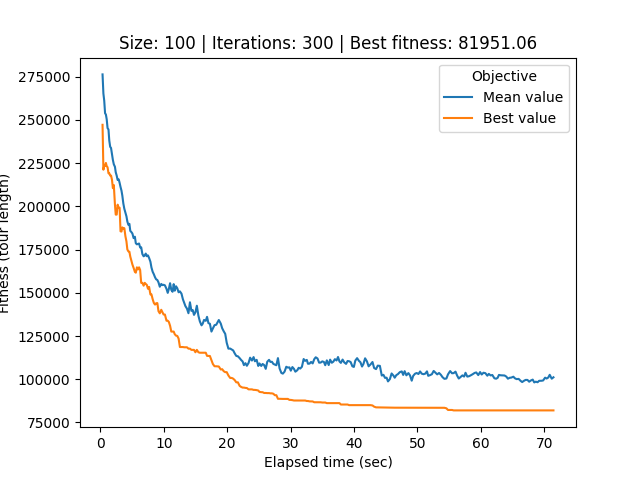

The file beside this chart, header and first rows:
# Student number: r0758170
# Iteration, Elapsed time, Mean value, Best value, Cycle
0, 0.3353, 276368, 247200, 40, 51, 15, 9, 44, 6, 56, 49, 92, 30, 38, 63, 98, 84, 91, 22, 25, 54, 47, 16
1, 0.4689, 265315, 221234, 9, 4, 74, 1, 71, 30, 92, 49, 91, 63, 38, 37, 54, 47, 16, 83, 82, 21, 52, 75
2, 0.6019, 261118, 223609, 39, 10, 48, 45, 88, 13, 2, 97, 23, 26, 29, 14, 59, 32, 33, 50, 68, 57, 17, 85
3, 0.733, 253911, 223369, 42, 3, 34, 8, 99, 70, 7, 89, 44, 6, 56, 40, 19, 32, 59, 14, 29, 26, 2, 13
4, 0.8629, 253126, 225141, 42, 3, 34, 8, 99, 70, 7, 89, 44, 6, 56, 40, 19, 32, 59, 51, 29, 26, 2, 13
5, 0.9914, 250399, 223283, 97, 23, 50, 33, 52, 72, 51, 87, 34, 8, 15, 84, 98, 96, 5, 24, 3, 42, 99, 70
6, 1.127, 245285, 222621, 82, 65, 19, 32, 59, 14, 29, 72, 51, 26, 2, 13, 88, 45, 48, 10, 39, 93, 36, 62
7, 1.272, 244488, 219164, 83, 50, 33, 52, 43, 51, 87, 34, 63, 91, 49, 92, 30, 71, 1, 38, 37, 54, 47, 16
8, 1.398, 238036, 219164, 56, 19, 40, 0, 76, 58, 53, 39, 93, 67, 11, 77, 86, 61, 20, 12, 64, 66, 62, 36
9, 1.54, 234484, 217829, 64, 12, 20, 66, 62, 36, 93, 39, 2, 13, 88, 23, 48, 45, 79, 25, 22, 26, 29, 51
10, 1.673, 233823, 217829, 64, 12, 20, 66, 62, 36, 93, 39, 2, 13, 88, 23, 48, 45, 79, 25, 22, 26, 29, 51
11, 1.824, 230347, 215410, 38, 37, 54, 47, 16, 69, 90, 81, 89, 44, 6, 73, 56, 19, 40, 0, 76, 58, 53, 74
12, 1.966, 226845, 210539, 80, 18, 89, 81, 90, 69, 31, 55, 94, 35, 28, 60, 53, 58, 76, 0, 40, 19, 32, 59
13, 2.113, 224333, 212349, 47, 16, 54, 37, 38, 42, 99, 70, 7, 97, 46, 78, 68, 57, 32, 59, 33, 50, 83, 72
14, 2.289, 222926, 201098, 97, 46, 78, 5, 96, 98, 84, 15, 51, 72, 33, 74, 17, 85, 95, 65, 82, 21, 4, 75
15, 2.415, 219741, 195245, 81, 90, 69, 16, 47, 54, 37, 38, 1, 71, 30, 92, 49, 91, 63, 34, 87, 83, 50, 68
16, 2.569, 217782, 195245, 81, 90, 69, 16, 47, 54, 37, 38, 1, 71, 30, 92, 49, 91, 63, 34, 87, 83, 50, 68
17, 2.715, 215276, 200985, 53, 39, 93, 81, 90, 69, 16, 47, 54, 37, 38, 1, 71, 30, 92, 49, 91, 63, 34, 87
18, 2.889, 215607, 199069, 81, 90, 69, 16, 27, 74, 23, 88, 93, 67, 11, 77, 86, 61, 20, 12, 64, 66, 24, 39
19, 3.028, 213610, 199212, 47, 54, 37, 38, 63, 91, 49, 92, 30, 71, 1, 41, 3, 34, 5, 96, 98, 84, 42, 40
20, 3.17, 211264, 185587, 39, 24, 69, 16, 47, 54, 58, 53, 43, 59, 32, 73, 6, 44, 89, 78, 46, 97, 7, 70
21, 3.323, 209089, 185439, 32, 81, 90, 80, 18, 31, 55, 94, 35, 28, 60, 36, 62, 66, 64, 12, 20, 61, 86, 77
22, 3.455, 206247, 187839, 13, 2, 26, 29, 51, 87, 72, 83, 50, 33, 9, 75, 4, 21, 82, 65, 95, 85, 17, 5
23, 3.611, 201745, 187165, 99, 70, 7, 42, 40, 14, 59, 32, 73, 6, 44, 89, 78, 46, 97, 76, 68, 57, 56, 19
24, 3.771, 198613, 187411, 54, 47, 16, 69, 24, 2, 53, 58, 29, 59, 33, 74, 52, 78, 46, 97, 0, 77, 11, 67
25, 3.944, 196231, 182680, 26, 29, 59, 14, 40, 42, 32, 73, 43, 57, 68, 83, 50, 33, 74, 27, 16, 69, 24, 2
26, 4.103, 194268, 179769, 0, 78, 52, 74, 33, 59, 29, 58, 53, 43, 68, 46, 97, 76, 27, 32, 95, 65, 82, 21
27, 4.248, 191240, 175076, 48, 79, 25, 22, 26, 77, 11, 67, 93, 39, 13, 88, 23, 52, 78, 46, 97, 76, 27, 74
28, 4.411, 189344, 173964, 76, 27, 74, 97, 46, 33, 59, 29, 16, 47, 54, 58, 53, 2, 24, 69, 90, 81, 45, 10
29, 4.571, 189891, 173738, 46, 97, 0, 54, 58, 53, 2, 13, 88, 23, 93, 67, 11, 77, 86, 61, 20, 12, 64, 66
30, 4.709, 185836, 170970, 78, 52, 23, 88, 13, 2, 53, 16, 47, 54, 58, 29, 59, 33, 74, 27, 76, 97, 46, 15
31, 4.88, 185148, 168669, 76, 27, 74, 97, 46, 33, 59, 43, 16, 47, 54, 58, 53, 2, 13, 88, 23, 52, 78, 4
32, 5.045, 184295, 166352, 46, 97, 76, 27, 74, 33, 59, 29, 16, 47, 54, 58, 53, 2, 13, 88, 23, 52, 78, 4
33, 5.237, 181636, 164378, 78, 16, 47, 54, 58, 53, 2, 13, 88, 23, 52, 29, 59, 33, 74, 27, 76, 97, 46, 15
34, 5.436, 182441, 162134, 78, 16, 47, 54, 58, 53, 2, 13, 88, 23, 52, 29, 59, 33, 74, 27, 76, 97, 46, 75
35, 5.58, 178683, 161646, 78, 16, 47, 54, 58, 53, 2, 13, 88, 23, 52, 29, 59, 33, 74, 27, 76, 97, 46, 75
36, 5.752, 178043, 164732, 50, 83, 72, 87, 51, 29, 59, 33, 74, 27, 76, 97, 46, 42, 8, 38, 37, 63, 91, 49
37, 5.93, 178267, 163514, 73, 32, 15, 46, 97, 76, 27, 57, 68, 43, 0, 48, 79, 25, 22, 26, 10, 45, 18, 90
38, 6.095, 178504, 164732, 89, 17, 85, 44, 6, 56, 19, 40, 14, 50, 83, 72, 87, 51, 29, 59, 33, 74, 27, 76
39, 6.266, 176210, 163182, 96, 5, 34, 3, 41, 1, 71, 30, 92, 49, 91, 63, 37, 38, 8, 42, 46, 97, 76, 27
40, 6.431, 176340, 155759, 58, 54, 47, 16, 53, 2, 26, 22, 25, 79, 48, 10, 45, 81, 90, 18, 80, 69, 31, 55
41, 6.615, 172413, 155759, 58, 54, 47, 16, 53, 2, 26, 22, 25, 79, 48, 10, 45, 81, 90, 18, 80, 69, 31, 55
42, 6.816, 171118, 154121, 74, 23, 88, 13, 39, 93, 24, 67, 11, 28, 86, 61, 20, 12, 64, 66, 62, 36, 60, 77
43, 6.994, 171568, 155757, 42, 8, 37, 38, 63, 91, 49, 92, 30, 71, 1, 41, 3, 34, 5, 96, 98, 84, 99, 70
44, 7.147, 172688, 155129, 52, 27, 76, 97, 65, 95, 85, 17, 89, 7, 70, 99, 84, 98, 96, 5, 34, 3, 41, 1
45, 7.316, 171172, 154600, 27, 52, 76, 97, 46, 87, 51, 29, 59, 33, 74, 23, 88, 13, 39, 93, 24, 67, 11, 86
46, 7.499, 171636, 152355, 7, 70, 99, 84, 98, 96, 5, 37, 38, 63, 91, 49, 92, 30, 71, 1, 41, 3, 34, 8
47, 7.679, 170131, 153395, 0, 75, 9, 15, 32, 73, 43, 57, 68, 74, 33, 59, 29, 83, 72, 78, 4, 21, 82, 46
48, 7.884, 167992, 149080, 65, 89, 17, 85, 95, 4, 21, 82, 46, 97, 76, 27, 52, 39, 13, 88, 23, 93, 24, 11
49, 8.048, 164635, 149080, 26, 22, 25, 79, 48, 10, 45, 81, 90, 18, 80, 69, 31, 55, 94, 62, 36, 60, 28, 35
50, 8.239, 162169, 146315, 7, 70, 99, 84, 98, 96, 5, 34, 3, 41, 1, 71, 30, 92, 49, 91, 63, 38, 37, 8
51, 8.43, 160693, 144115, 68, 57, 43, 73, 87, 46, 0, 78, 72, 32, 51, 89, 17, 85, 95, 4, 21, 54, 58, 53
52, 8.616, 158965, 143169, 82, 21, 4, 32, 72, 51, 78, 73, 43, 89, 17, 85, 95, 65, 75, 9, 15, 87, 7, 70
53, 8.786, 157824, 143940, 82, 65, 75, 9, 15, 87, 7, 70, 99, 41, 3, 34, 5, 96, 98, 84, 1, 71, 30, 92
54, 8.978, 157392, 144044, 70, 99, 41, 3, 34, 5, 96, 98, 84, 1, 71, 30, 92, 49, 91, 63, 38, 37, 8, 42
55, 9.159, 156033, 139363, 50, 14, 40, 19, 56, 6, 44, 42, 8, 37, 38, 63, 91, 49, 92, 30, 71, 1, 84, 98
56, 9.366, 153507, 138114, 97, 76, 52, 27, 54, 58, 53, 47, 16, 2, 26, 22, 25, 79, 48, 10, 45, 81, 90, 18
57, 9.594, 155120, 140171, 32, 73, 43, 89, 17, 85, 95, 59, 33, 46, 97, 76, 52, 27, 54, 58, 53, 47, 16, 2
58, 9.781, 154457, 138730, 27, 52, 76, 97, 46, 0, 54, 58, 53, 47, 16, 2, 26, 22, 25, 79, 48, 10, 45, 81
... 241 more rows
